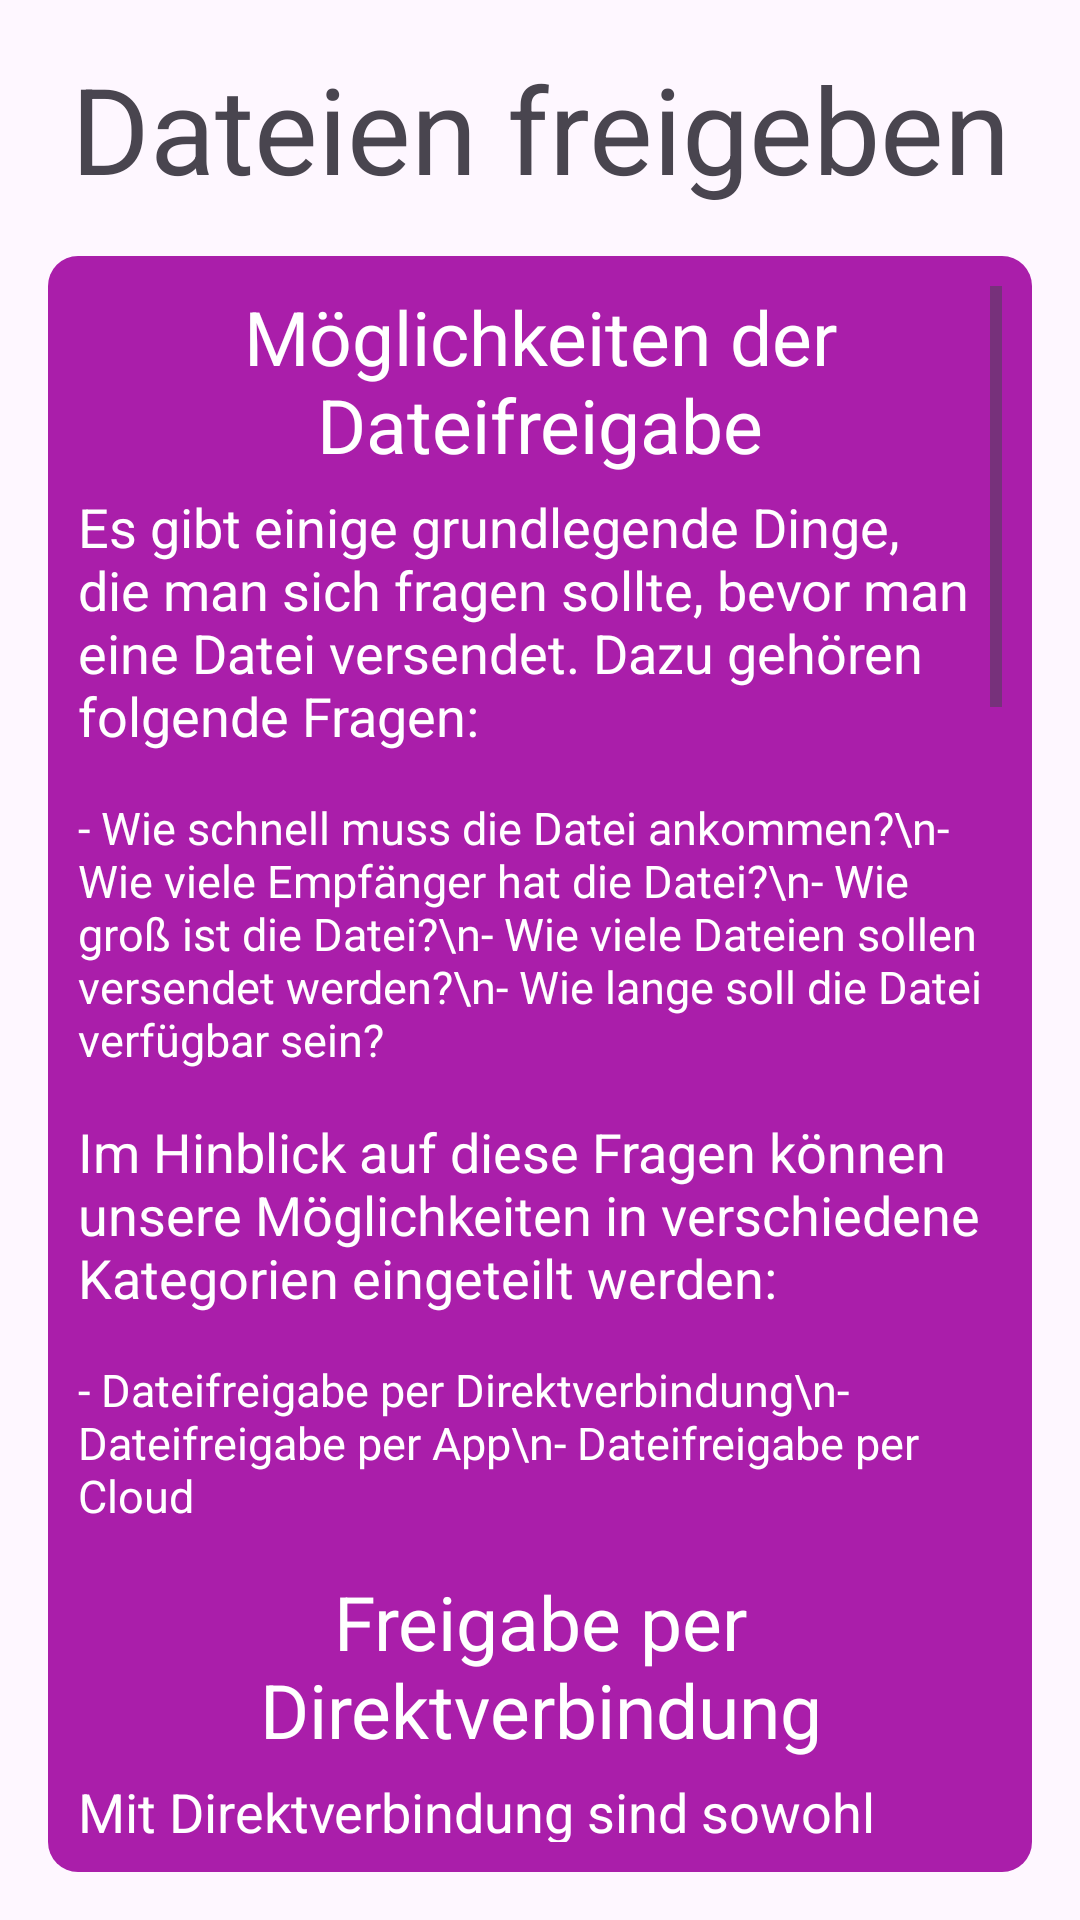

Produce the Android XML layout that renders to this screen, including the resource entries it uses.
<!-- AndroidManifest.xml: application theme Theme.MyLittleExpla -->
<!-- res/layout/article_android_dateifreigabe.xml -->
<?xml version="1.0" encoding="utf-8"?>
<androidx.constraintlayout.widget.ConstraintLayout xmlns:android="http://schemas.android.com/apk/res/android"
    xmlns:app="http://schemas.android.com/apk/res-auto"
    xmlns:tools="http://schemas.android.com/tools"
    android:layout_width="match_parent"
    android:layout_height="match_parent">

    <TextView
        android:id="@+id/textViewArticleTitle"
        style="@style/Title"
        android:layout_width="wrap_content"
        android:layout_height="wrap_content"
        android:layout_marginStart="16dp"
        android:layout_marginTop="16dp"
        android:layout_marginEnd="16dp"
        android:text="Dateien freigeben"
        app:layout_constraintEnd_toEndOf="parent"
        app:layout_constraintStart_toStartOf="parent"
        app:layout_constraintTop_toTopOf="parent" />

    <ScrollView
        android:layout_width="0dp"
        android:layout_height="0dp"
        android:layout_marginStart="16dp"
        android:layout_marginTop="16dp"
        android:layout_marginEnd="16dp"
        android:layout_marginBottom="16dp"
        app:layout_constraintBottom_toBottomOf="parent"
        app:layout_constraintEnd_toEndOf="parent"
        app:layout_constraintStart_toStartOf="parent"
        app:layout_constraintTop_toBottomOf="@+id/textViewArticleTitle"
        style="@style/Article">

        <LinearLayout
            android:layout_width="match_parent"
            android:layout_height="wrap_content"
            android:orientation="vertical">

            <TextView
                android:id="@+id/textView6"
                android:layout_width="match_parent"
                android:layout_height="wrap_content"
                style="@style/ArticleStyle.Text.Title"
                android:text="Möglichkeiten der Dateifreigabe" />

            <TextView
                android:id="@+id/textView7"
                android:layout_width="match_parent"
                android:layout_height="wrap_content"
                style="@style/ArticleStyle.Text"
                android:text="Es gibt einige grundlegende Dinge, die man sich fragen sollte, bevor man eine Datei versendet. Dazu gehören folgende Fragen:" />

            <TextView
                android:id="@+id/textView8"
                android:layout_width="match_parent"
                android:layout_height="wrap_content"
                style="@style/ArticleStyle.Text.list"
                android:text="- Wie schnell muss die Datei ankommen?\n- Wie viele Empfänger hat die Datei?\n- Wie groß ist die Datei?\n- Wie viele Dateien sollen versendet werden?\n- Wie lange soll die Datei verfügbar sein?" />

            <TextView
                android:id="@+id/textView10"
                android:layout_width="match_parent"
                android:layout_height="wrap_content"
                style="@style/ArticleStyle.Text"
                android:text="Im Hinblick auf diese Fragen können unsere Möglichkeiten in verschiedene Kategorien eingeteilt werden: "/>

            <TextView
                android:id="@+id/textView15"
                android:layout_width="match_parent"
                android:layout_height="wrap_content"
                style="@style/ArticleStyle.Text.list"
                android:text="- Dateifreigabe per Direktverbindung\n- Dateifreigabe per App\n- Dateifreigabe per Cloud" />

            <TextView
                android:id="@+id/textView"
                android:layout_width="match_parent"
                android:layout_height="wrap_content"
                style="@style/ArticleStyle.Text.Title"
                android:text="Freigabe per Direktverbindung" />

            <TextView
                android:id="@+id/textView2"
                android:layout_width="match_parent"
                android:layout_height="wrap_content"
                style="@style/ArticleStyle.Text"
                android:text="Mit Direktverbindung sind sowohl klassische Methoden (wie bspw. per Kabel oder USB-Stick), als auch kabellose Verbindungen wie bspw. über Bluetooth gemeint.\nDirektverbindungen eignen sich für eine schnelle und sichere Freigabe von einzelnen Dateien an einen einzelnen Empfänger am besten. Die Dateien bekommen in diesem Fall (bis auf Quick Share) auch keine zeitliche Begrenzung.\nFolgende Direktverbindungen werden in eigenen Artikeln erklärt:" />

            <TextView
                android:id="@+id/textView11"
                android:layout_width="match_parent"
                android:layout_height="wrap_content"
                style="@style/ArticleStyle.Text.list"
                android:text="- Kebelgebunden\n- Kabellose Übtertragunsmöglichkeiten:\n  - Bluetooth\n  - Nearby Share\n  - Quick Share (Samsung)" />

            <TextView
                android:id="@+id/textVie3"
                android:layout_width="match_parent"
                android:layout_height="wrap_content"
                style="@style/ArticleStyle.Text.Hint"
                android:text="Sollten mir in Zukunft noch mehr und bessere Möglichkeiten für eine Direktverbindung bekannt sein, werde ich diese hier ergänzen." />
            <TextView
                android:id="@+id/textView12"
                android:layout_width="match_parent"
                android:layout_height="wrap_content"
                style="@style/ArticleStyle.Text.Title"
                android:text="Dateifreigabe per App" />

            <TextView
                android:id="@+id/textView13"
                android:layout_width="match_parent"
                android:layout_height="wrap_content"
                style="@style/ArticleStyle.Text"
                android:text="Mit der Dateifreigabe per App sind vor allem Apps wie Whatsapp, Signal, aber auch Instagram gemeint. Wie die Dateifreigabe in diesen funktioniert, wird in den jeweiligen Artikeln zu den Apps behandelt.\nPer App können zumeist dauerhafte Freigaben von einzelnen oder mehreren Dateien an einen oder mehrere Empfänger erstellt werden. Manche Apps bieten sogar zusätzliche Möglichkeiten zur Einstellung, was eine bessere Kontrolle über die Verwendung und weitere Verbreitung von Dateien ermöglicht.\nFolgende Apps werden in eigenen Artikeln behandelt:" />

            <TextView
                android:id="@+id/textView14"
                android:layout_width="match_parent"
                android:layout_height="wrap_content"
                style="@style/ArticleStyle.Text.list"
                android:text="- Whatsapp\n- Signal\n- Instagram\n- Nachrichten (Samsung)\n- Messages\n- Gmail" />

            <TextView
                android:id="@+id/textVie16"
                android:layout_width="match_parent"
                android:layout_height="wrap_content"
                style="@style/ArticleStyle.Text.Hint"
                android:text="Da sich die Apps ständig verändern, ist es möglich, das die Artikel nicht immer ganz auf dem neuesten Stand sind. Allerdings versuche ich sie so bald wie möglich zu aktualisieren. Die Funktionsweise der Freigabe sollte in den entsprechenden Apps aber gleich bleiben." />

            <TextView
                android:id="@+id/textView17"
                android:layout_width="match_parent"
                android:layout_height="wrap_content"
                style="@style/ArticleStyle.Text.Title"
                android:text="Dateien per Cloud freigeben" />

            <TextView
                android:id="@+id/textView18"
                android:layout_width="match_parent"
                android:layout_height="wrap_content"
                style="@style/ArticleStyle.Text"
                android:text="Clouds haben viele Funktionen. Während die Wolken (deutsche Übersetzung von &quot;Cloud&quot;) allerdings vor allem dafür geeignet sind, Dateien wie Fotos, Videos und andere Dokumente langfristig zu speichern, sodass man aber Zugriff von jedem Gerät aus hat, ist es auch möglich Dateien an andere freizugeben. Clouds eignen sich in diesem Fall für jede der zu Beginn gestellten Fragen, solange Sender und Empfänger über Internet verfügen. Folgende Cloud-Speicher werden in dieser App behandelt:" />

            <TextView
                android:id="@+id/textView19"
                android:layout_width="match_parent"
                android:layout_height="wrap_content"
                style="@style/ArticleStyle.Text.list"
                android:text="- Google Drive\n- Microsoft OneDrive\n- Dropbox" />

            <TextView
                android:id="@+id/textVie20"
                android:layout_width="match_parent"
                android:layout_height="wrap_content"
                style="@style/ArticleStyle.Text.Hint"
                android:text="Die Oberfläche der Cloud-Services kann sich ab und an mal ändern, aber ich versuche die Artikel so gut es geht aktuell zu halten." />
        </LinearLayout>
    </ScrollView>
</androidx.constraintlayout.widget.ConstraintLayout>
<!-- resources referenced by this layout -->
<resources>
  <style name="Article">
          <item name="android:background">@drawable/article_background</item>
          <item name="android:padding">10dp</item>
      </style>
  <style name="ArticleStyle.Text" parent="Widget.AppCompat.TextView">
          <item name="android:textSize">18sp</item>
          <item name="android:textColor">@color/TextColorArticle</item>
          <item name="android:layout_marginBottom">15dp</item>
      </style>
  <style name="ArticleStyle.Text.Hint" parent="ArticleStyle.Text">
          <item name="android:textSize">12sp</item>
          <item name="android:textStyle">italic</item>
      </style>
  <style name="ArticleStyle.Text.Title" parent="ArticleStyle.Text">
          <item name="android:textSize">25sp</item>
          <item name="android:textAlignment">center</item>
          <item name="android:layout_marginBottom">5dp</item>
      </style>
  <style name="ArticleStyle.Text.list" parent="ArticleStyle.Text">
          <item name="android:textSize">15sp</item>
      </style>
  <style name="Title" parent="Widget.AppCompat.TextView">
          <item name="android:textSize">40sp</item>
          <item name="android:textAlignment">center</item>
      </style>
  <style name="Theme.MyLittleExpla" parent="Base.Theme.MyLittleExpla">
      </style>
  <!-- drawable article_background (drawable) -->
  <?xml version="1.0" encoding="utf-8"?>
  <selector xmlns:android="http://schemas.android.com/apk/res/android">
      <item>
          <shape android:shape="rectangle">
              <corners android:radius="10dp"/>
              <solid android:color="@color/background_articles"/>
          </shape>
      </item>
  </selector>
  <color name="TextColorArticle">@android:color/primary_text_dark</color>
  <style name="Base.Theme.MyLittleExpla" parent="Theme.Material3.DayNight.NoActionBar">
          <item name="editTextStyle">@style/SearchBar</item>
      </style>
  <color name="background_articles">#FFAA1EAA</color>
  <style name="SearchBar" parent="Widget.AppCompat.EditText">
          <item name="android:background">@drawable/edit_text_background</item>
          <item name="android:textColor">@color/white</item>
          <item name="android:textColorHint">@color/primary</item>
          <item name="android:padding">10dp</item>
      </style>
  <!-- drawable edit_text_background (drawable) -->
  <?xml version="1.0" encoding="utf-8"?>
  <selector xmlns:android="http://schemas.android.com/apk/res/android">
      <item>
          <shape android:shape="rectangle">
              <corners android:radius="10dp" />
              <solid android:color="@color/background" />
          </shape>
      </item>
  </selector>
  <color name="white">#FFFFFFFF</color>
  <color name="primary">#FFD0D0D0</color>
  <color name="background">#FF550F55</color>
</resources>
